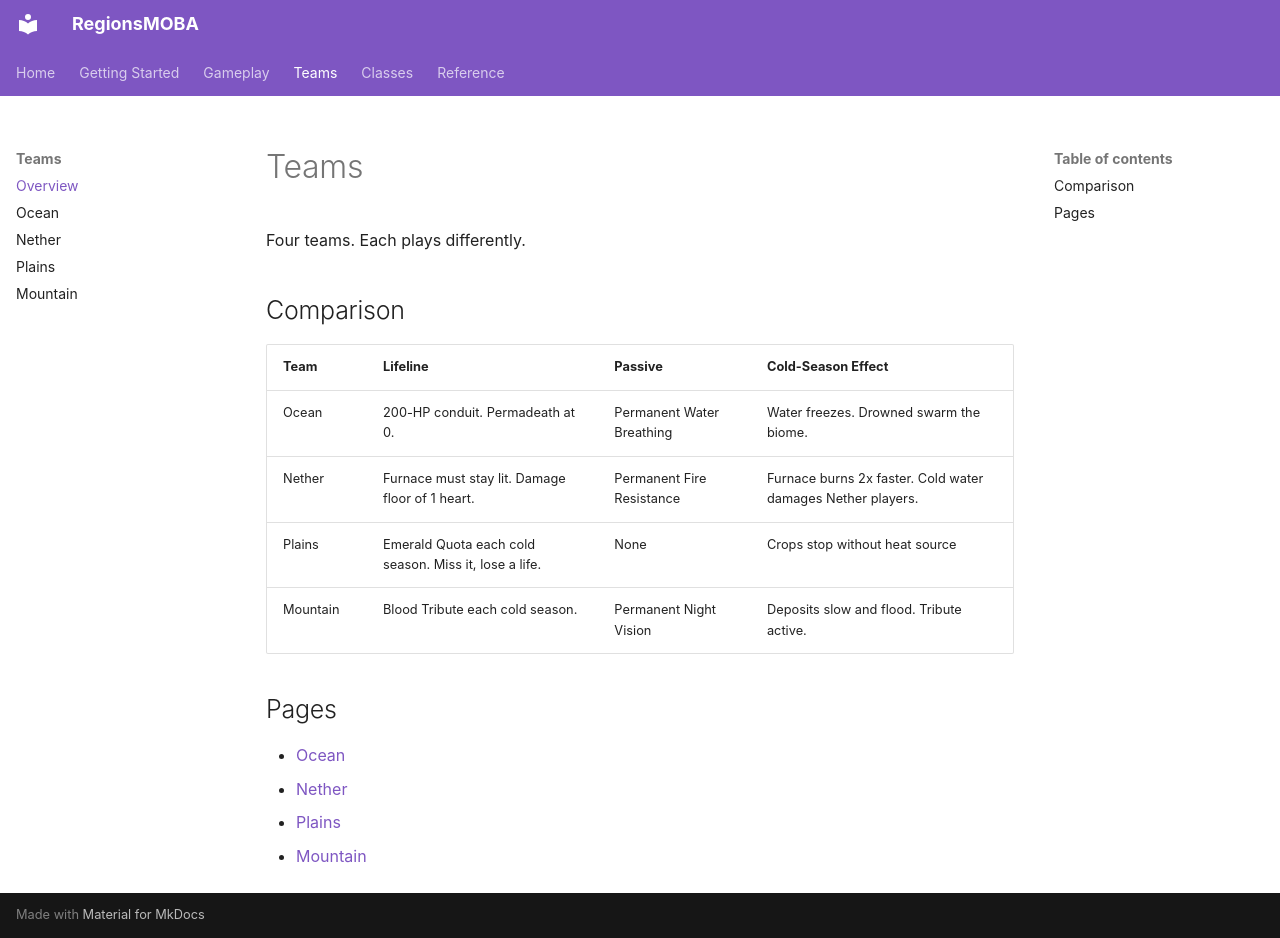

repository: ChrisAtwell27/RegionsMOBA · page: teams/index.html · generator: mkdocs

# Teams

Four teams. Each plays differently.

## Comparison

| Team | Lifeline | Passive | Cold-Season Effect |
| --- | --- | --- | --- |
| Ocean | 200-HP conduit. Permadeath at 0. | Permanent Water Breathing | Water freezes. Drowned swarm the biome. |
| Nether | Furnace must stay lit. Damage floor of 1 heart. | Permanent Fire Resistance | Furnace burns 2x faster. Cold water damages Nether players. |
| Plains | Emerald Quota each cold season. Miss it, lose a life. | None | Crops stop without heat source |
| Mountain | Blood Tribute each cold season. | Permanent Night Vision | Deposits slow and flood. Tribute active. |

## Pages

- [Ocean](ocean.md)
- [Nether](nether.md)
- [Plains](plains.md)
- [Mountain](mountain.md)
